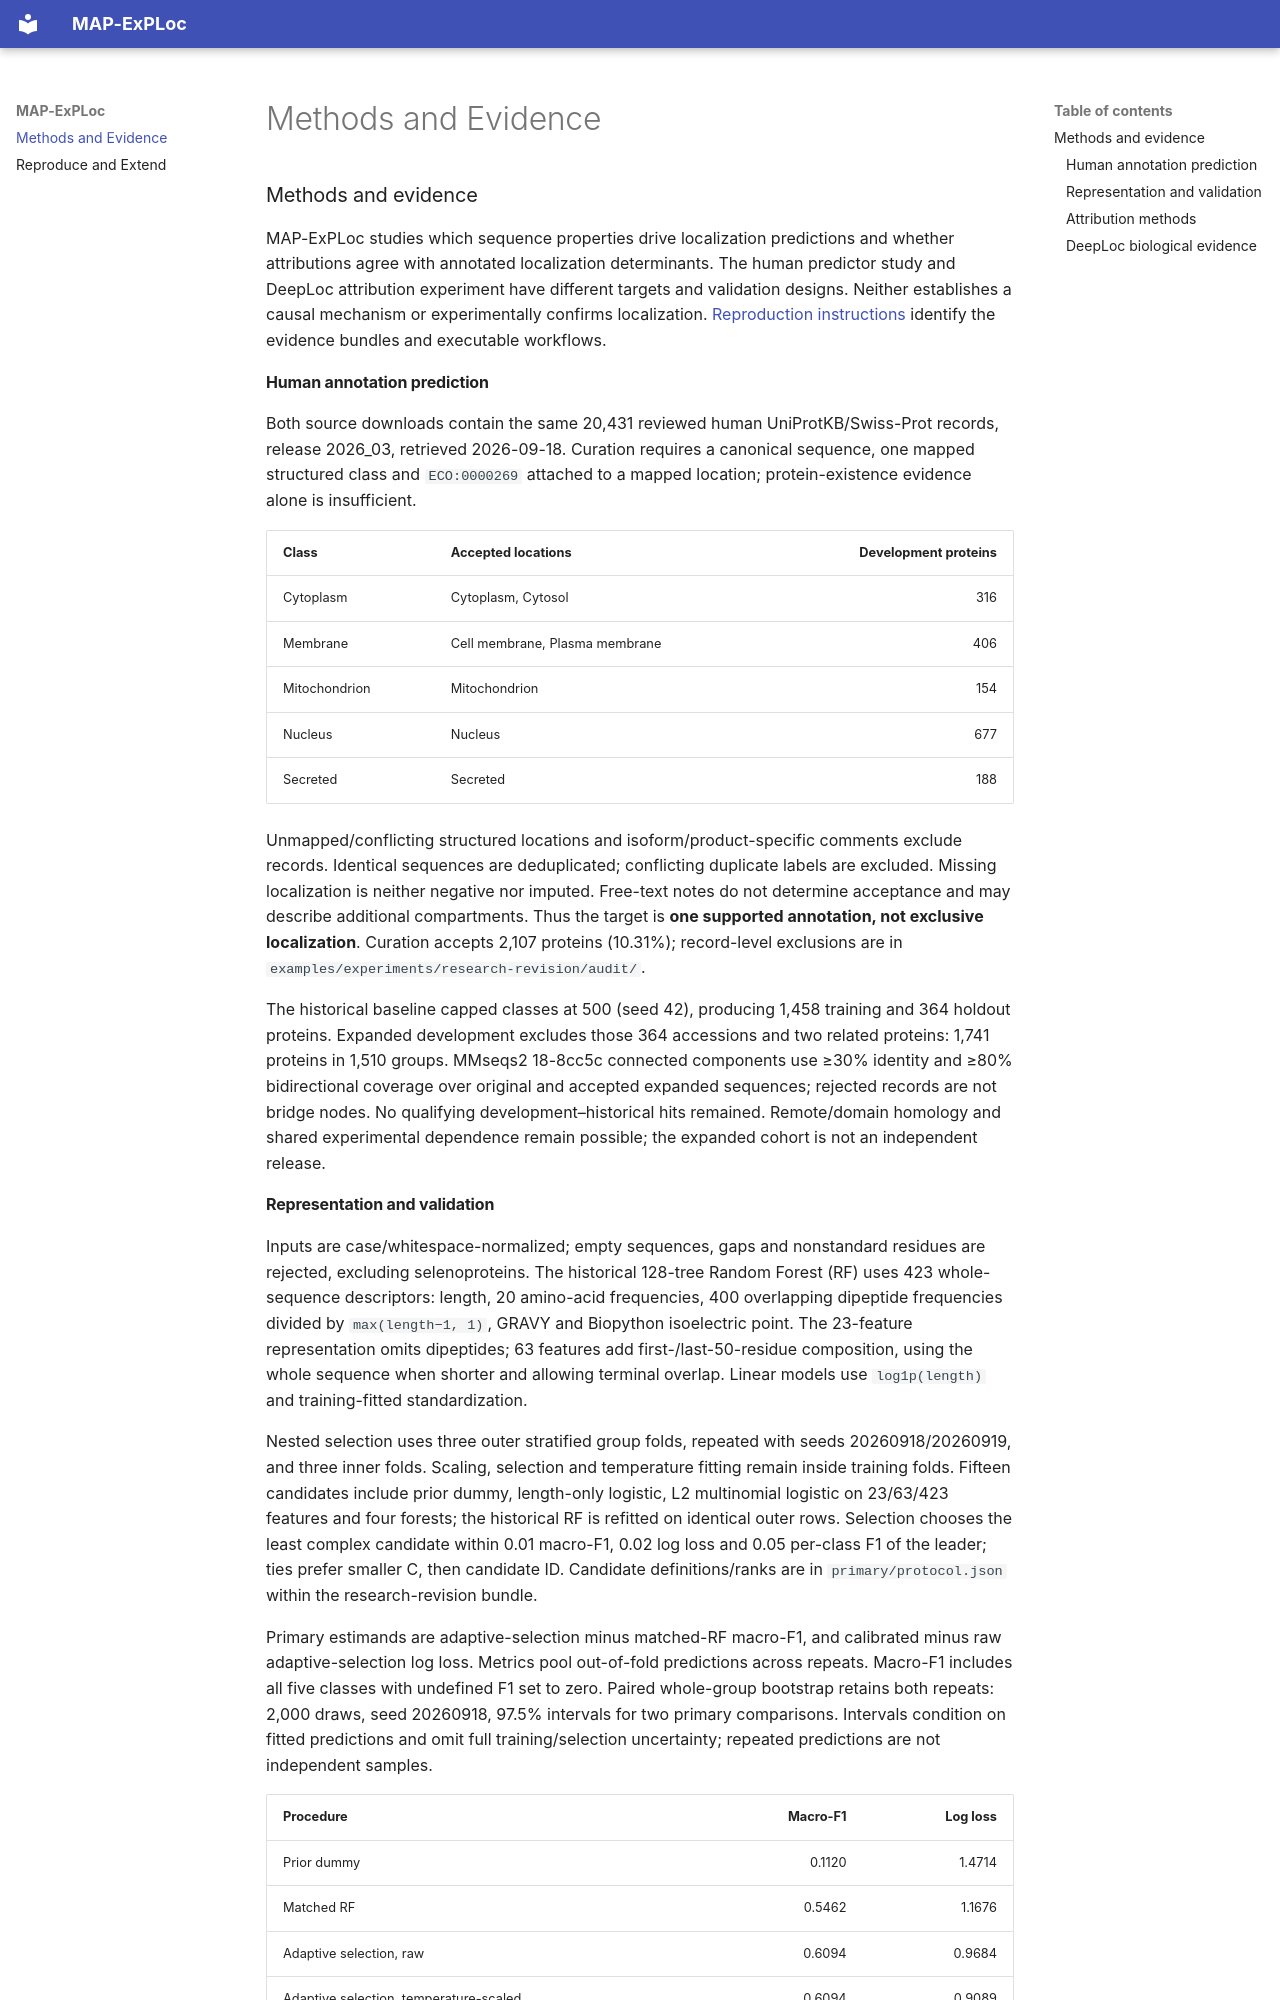

repository: zeyuyaoy/mapexploc · page: index.html · generator: mkdocs

### Methods and evidence

MAP-ExPLoc studies which sequence properties drive localization predictions and whether attributions agree with annotated localization determinants. The human predictor study and DeepLoc attribution experiment have different targets and validation designs. Neither establishes a causal mechanism or experimentally confirms localization. [Reproduction instructions](research-software.md) identify the evidence bundles and executable workflows.

#### Human annotation prediction

Both source downloads contain the same 20,431 reviewed human UniProtKB/Swiss-Prot records, release 2026_03, retrieved 2026-09-18. Curation requires a canonical sequence, one mapped structured class and `ECO:0000269` attached to a mapped location; protein-existence evidence alone is insufficient.

| Class         | Accepted locations             | Development proteins |
|---------------|--------------------------------|---------------------:|
| Cytoplasm     | Cytoplasm, Cytosol             |                  316 |
| Membrane      | Cell membrane, Plasma membrane |                  406 |
| Mitochondrion | Mitochondrion                  |                  154 |
| Nucleus       | Nucleus                        |                  677 |
| Secreted      | Secreted                       |                  188 |

Unmapped/conflicting structured locations and isoform/product-specific comments exclude records. Identical sequences are deduplicated; conflicting duplicate labels are excluded. Missing localization is neither negative nor imputed. Free-text notes do not determine acceptance and may describe additional compartments. Thus the target is **one supported annotation, not exclusive localization**. Curation accepts 2,107 proteins (10.31%); record-level exclusions are in `examples/experiments/research-revision/audit/`.

The historical baseline capped classes at 500 (seed 42), producing 1,458 training and 364 holdout proteins. Expanded development excludes those 364 accessions and two related proteins: 1,741 proteins in 1,510 groups. MMseqs2 18-8cc5c connected components use ≥30% identity and ≥80% bidirectional coverage over original and accepted expanded sequences; rejected records are not bridge nodes. No qualifying development–historical hits remained. Remote/domain homology and shared experimental dependence remain possible; the expanded cohort is not an independent release.
